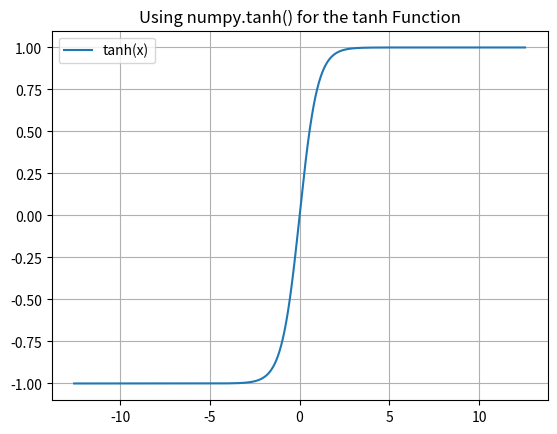

The script that saved this image:
import numpy as np
import matplotlib.pyplot as plt

'''
Activation Function:
An activation function is a function (for example, ReLU or sigmoid) that takes in the weighted sum of all of the inputs 
from the previous layer and then generates and passes an output value (typically nonlinear) to the next layer.

Rectified Linear Unit (ReLU):
If input is negative or zero, output is 0.
If input is positive, output is equal to input.

Sigmoid Function:
A function that maps logistic or multinomial regression output (log odds) to probabilities, returning a value between 
0 and 1. The sigmoid function has the following formula:

y = 1 / (1 + e^-sigma) where sigma = logistic regression (value between 0 and 1)

Activation Function tanh:
The range of the tanh function is from (-1 to 1). tanh is also sigmoidal. The advantage is that the negative inputs 
will be mapped strongly negative and the zero inputs will be mapped near zero, see the tanh graph
'''

x = np.arange(-4 * np.pi, 4 * np.pi, 0.01)  # tanh to +-4pi
t = np.tanh(x)
plt.plot(x, t)

plt.title("Using numpy.tanh() for the tanh Function")
plt.legend(['tanh(x)'])
plt.grid()
plt.show()
